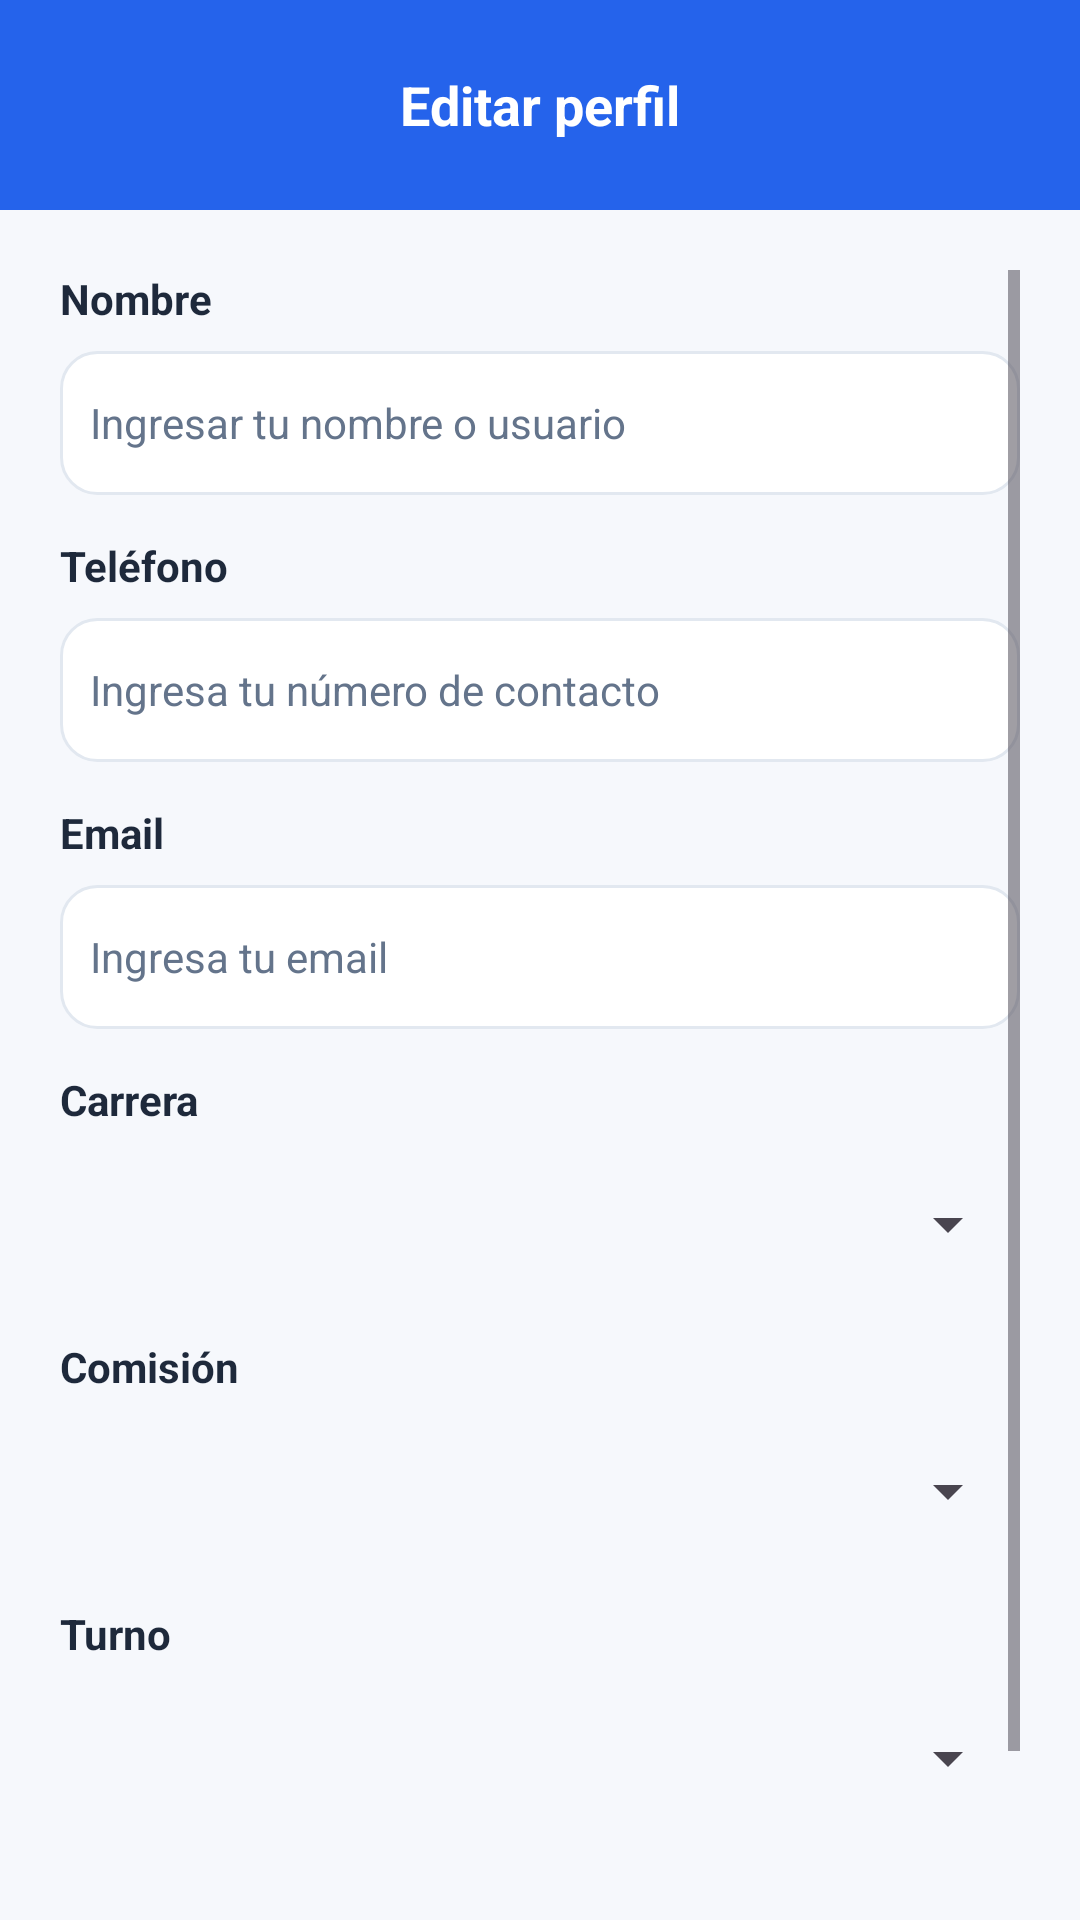

The Android layout XML behind this screen, and the referenced resources:
<!-- AndroidManifest.xml: application theme Theme.AppCampus -->
<!-- res/layout/activity_editar_perfil.xml -->
<?xml version="1.0" encoding="utf-8"?>
<androidx.constraintlayout.widget.ConstraintLayout
    xmlns:android="http://schemas.android.com/apk/res/android"
    xmlns:app="http://schemas.android.com/apk/res-auto"
    android:layout_width="match_parent"
    android:layout_height="match_parent"
    android:background="@color/colorBackground">

    <RelativeLayout
        android:id="@+id/header"
        android:layout_width="0dp"
        android:layout_height="@dimen/topbar_height"
        android:background="@color/colorPrimary"
        app:layout_constraintTop_toTopOf="parent"
        app:layout_constraintStart_toStartOf="parent"
        app:layout_constraintEnd_toEndOf="parent">

        <ImageView
            android:id="@+id/btnBack"
            android:layout_width="24dp"
            android:layout_height="24dp"
            android:layout_marginStart="16dp"
            android:layout_centerVertical="true"
            android:src="@drawable/ic_back"
            app:tint="@color/textWhite"/>

        <TextView
            android:layout_width="wrap_content"
            android:layout_height="wrap_content"
            android:text="@string/editar_perfil_titulo"
            android:textColor="@color/textWhite"
            android:textSize="18sp"
            android:textStyle="bold"
            android:layout_centerInParent="true"/>
    </RelativeLayout>

    <ScrollView
        android:layout_width="0dp"
        android:layout_height="0dp"
        android:padding="20dp"
        app:layout_constraintTop_toBottomOf="@id/header"
        app:layout_constraintBottom_toBottomOf="parent"
        app:layout_constraintStart_toStartOf="parent"
        app:layout_constraintEnd_toEndOf="parent">

        <LinearLayout
            android:layout_width="match_parent"
            android:layout_height="wrap_content"
            android:orientation="vertical">

            <TextView
                android:layout_width="wrap_content"
                android:layout_height="wrap_content"
                android:text="@string/nombre_editar_perfil"
                android:textColor="@color/textPrimary"
                android:textStyle="bold"/>

            <EditText
                android:id="@+id/edtNombre"
                android:layout_width="match_parent"
                android:layout_height="@dimen/input_height"
                android:layout_marginTop="@dimen/space_sm"
                android:layout_marginBottom="@dimen/form_field_margin"
                android:background="@drawable/bg_input"
                android:hint="@string/ingresar_tu_nombre_editar_perfil"
                android:inputType="text"
                android:padding="@dimen/padding_small"
                android:textColor="@color/textPrimary"
                android:textColorHint="@color/textSecondary"
                android:textSize="@dimen/text_regular"/>

            <TextView
                android:layout_width="wrap_content"
                android:layout_height="wrap_content"
                android:text="@string/telefono_editar_perfil"
                android:textColor="@color/textPrimary"
                android:textStyle="bold"/>

            <EditText
                android:id="@+id/edtTelefono"
                android:layout_width="match_parent"
                android:layout_height="@dimen/input_height"
                android:layout_marginTop="@dimen/space_sm"
                android:layout_marginBottom="@dimen/form_field_margin"
                android:background="@drawable/bg_input"
                android:hint="@string/numero_de_contacto_editar_perfil"
                android:inputType="phone"
                android:padding="@dimen/padding_small"
                android:textColor="@color/textPrimary"
                android:textColorHint="@color/textSecondary"
                android:textSize="@dimen/text_regular"/>

            <TextView
                android:layout_width="wrap_content"
                android:layout_height="wrap_content"
                android:text="@string/email_editar_perfil"
                android:textColor="@color/textPrimary"
                android:textStyle="bold"/>

            <EditText
                android:id="@+id/edtEmail"
                android:layout_width="match_parent"
                android:layout_height="@dimen/input_height"
                android:layout_marginTop="@dimen/space_sm"
                android:layout_marginBottom="@dimen/form_field_margin"
                android:background="@drawable/bg_input"
                android:hint="@string/ingresa_tu_email_editar_perfil"
                android:inputType="textEmailAddress"
                android:padding="@dimen/padding_small"
                android:textColor="@color/textPrimary"
                android:textColorHint="@color/textSecondary"
                android:textSize="@dimen/text_regular"/>

            <TextView
                android:layout_width="wrap_content"
                android:layout_height="wrap_content"
                android:text="@string/carrera_editar_perfil"
                android:textColor="@color/textPrimary"
                android:textStyle="bold"/>

            <Spinner
                android:id="@+id/spCarrera"
                android:layout_width="match_parent"
                android:layout_height="@dimen/input_height"
                android:layout_marginTop="@dimen/space_sm"
                android:layout_marginBottom="@dimen/form_field_margin"/>

            <TextView
                android:layout_width="wrap_content"
                android:layout_height="wrap_content"
                android:text="@string/comision_editar_perfil"
                android:textColor="@color/textPrimary"
                android:textStyle="bold"/>

            <Spinner
                android:id="@+id/spComision"
                android:layout_width="match_parent"
                android:layout_height="@dimen/input_height"
                android:layout_marginTop="@dimen/space_sm"
                android:layout_marginBottom="@dimen/form_field_margin"/>

            <TextView
                android:layout_width="wrap_content"
                android:layout_height="wrap_content"
                android:text="@string/turno_editar_perfil"
                android:textColor="@color/textPrimary"
                android:textStyle="bold"/>

            <Spinner
                android:id="@+id/spTurno"
                android:layout_width="match_parent"
                android:layout_height="@dimen/input_height"
                android:layout_marginTop="@dimen/space_sm"
                android:layout_marginBottom="24dp"/>

            <Button
                android:id="@+id/btnGuardar"
                android:layout_width="match_parent"
                android:layout_height="wrap_content"
                android:text="@string/guardar_cambios"
                android:textAllCaps="false"
                android:textColor="@color/textWhite"
                android:background="@drawable/bg_button"/>

        </LinearLayout>
    </ScrollView>

</androidx.constraintlayout.widget.ConstraintLayout>
<!-- resources referenced by this layout -->
<resources>
  <color name="colorBackground">#F6F8FC</color>
  <color name="colorPrimary">#2563EB</color>
  <color name="textPrimary">#1E293B</color>
  <color name="textSecondary">#64748B</color>
  <color name="textWhite">#FFFFFF</color>
  <dimen name="form_field_margin">14dp</dimen>
  <dimen name="input_height">48dp</dimen>
  <dimen name="padding_small">10dp</dimen>
  <dimen name="space_sm">8dp</dimen>
  <dimen name="text_regular">14sp</dimen>
  <dimen name="topbar_height">70dp</dimen>
  <!-- drawable bg_input (drawable) -->
  <?xml version="1.0" encoding="utf-8"?>
  <shape xmlns:android="http://schemas.android.com/apk/res/android">
      <solid android:color="@color/cardBackground" />
      <corners android:radius="@dimen/card_radius" />
      <stroke
          android:width="@dimen/border_width"
          android:color="@color/cardBorder" />
  </shape>
  <string name="carrera_editar_perfil">Carrera</string>
  <string name="comision_editar_perfil">Comisión</string>
  <string name="editar_perfil_titulo">Editar perfil</string>
  <string name="email_editar_perfil">Email</string>
  <string name="guardar_cambios">Guardar cambios</string>
  <string name="ingresa_tu_email_editar_perfil">Ingresa tu email</string>
  <string name="ingresar_tu_nombre_editar_perfil">Ingresar tu nombre o usuario</string>
  <string name="nombre_editar_perfil">Nombre</string>
  <string name="numero_de_contacto_editar_perfil">Ingresa tu número de contacto</string>
  <string name="telefono_editar_perfil">Teléfono</string>
  <string name="turno_editar_perfil">Turno</string>
  <style name="Theme.AppCampus" parent="Base.Theme.AppCampus" />
  <color name="cardBackground">#FFFFFF</color>
  <dimen name="card_radius">12dp</dimen>
  <dimen name="border_width">1dp</dimen>
  <color name="cardBorder">#E2E8F0</color>
  <style name="Base.Theme.AppCampus" parent="Theme.Material3.DayNight.NoActionBar">
  
          <item name="colorPrimary">@color/colorPrimary</item>
          <item name="colorOnPrimary">@color/textWhite</item>
  
          <item name="colorSecondary">@color/colorAccentTurquoise</item>
          <item name="colorOnSecondary">@color/textWhite</item>
  
          <item name="colorTertiary">@color/colorAccentPink</item>
          <item name="colorOnTertiary">@color/textWhite</item>
  
  
          <item name="android:windowBackground">@color/colorBackground</item>
          <item name="colorSurface">@color/cardBackground</item>
          <item name="colorOnSurface">@color/textPrimary</item>
  
          <item name="android:colorAccent">@color/colorAccent</item>
          <item name="colorAccent">@color/colorAccent</item>
      </style>
  <color name="colorAccentTurquoise">#13D8B5</color>
  <color name="colorAccentPink">#E6007E</color>
  <color name="colorAccent">#38BDF8</color>
</resources>
